The GitHub repository SarangiBendre/mango-disease-detection contains a labelled image folder "dataset" with 2 categories: anthracnose, healthy. Examples follow, each with its label.

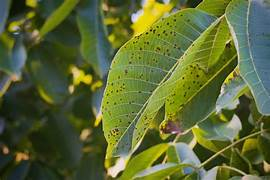
Label: anthracnose

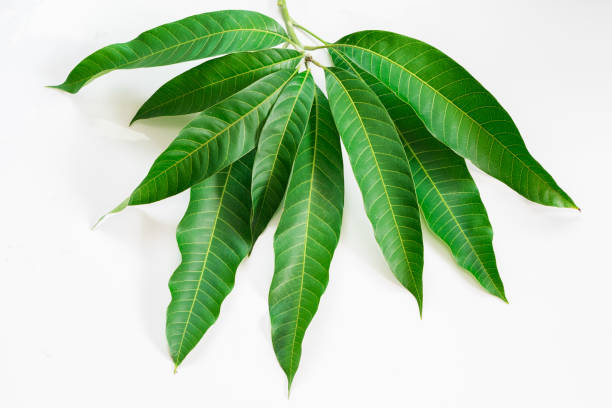
Label: healthy

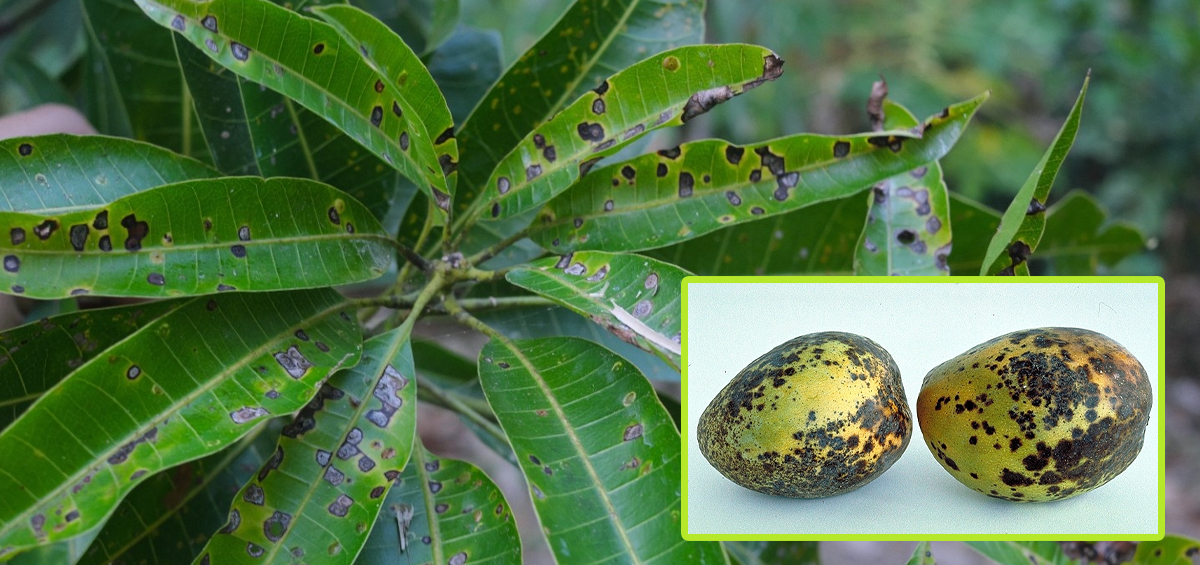
Label: anthracnose

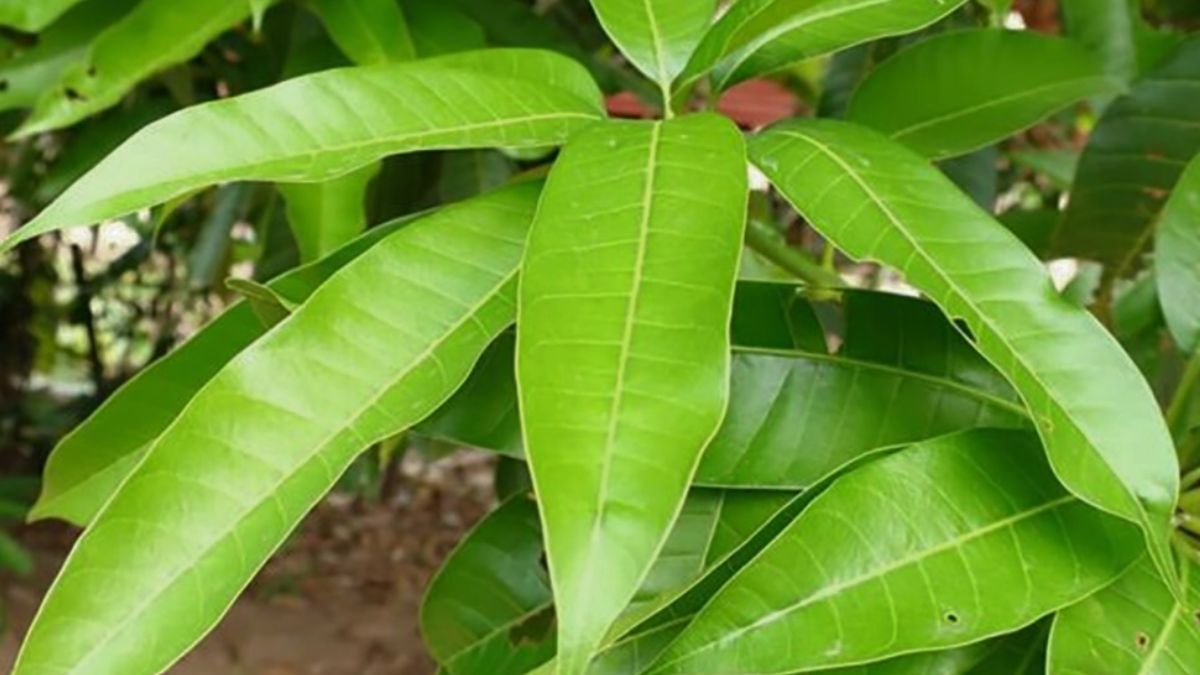
Label: healthy

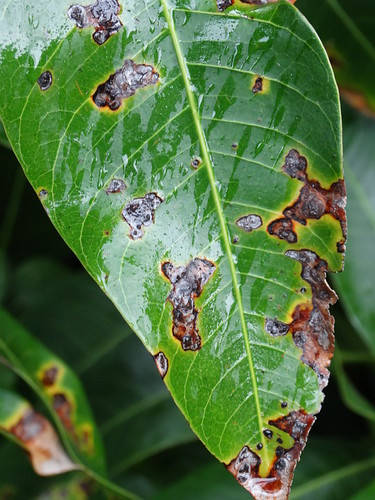
Label: anthracnose

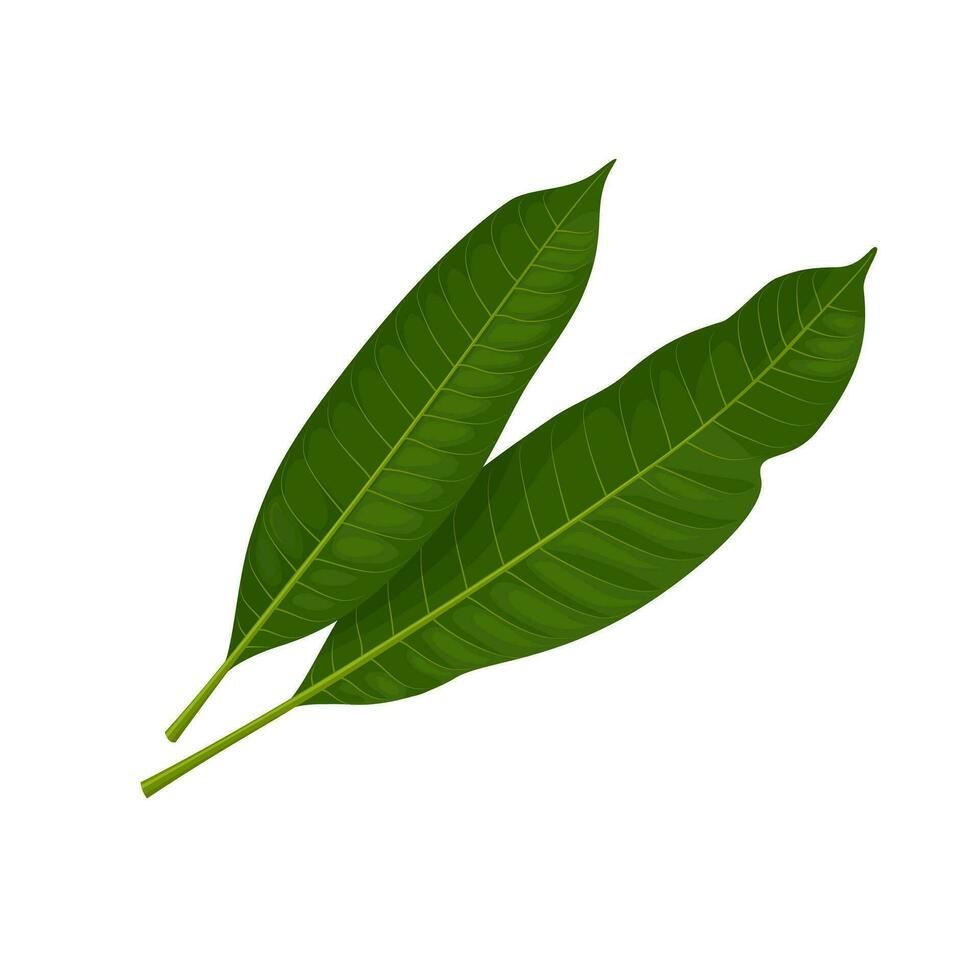
Label: healthy
